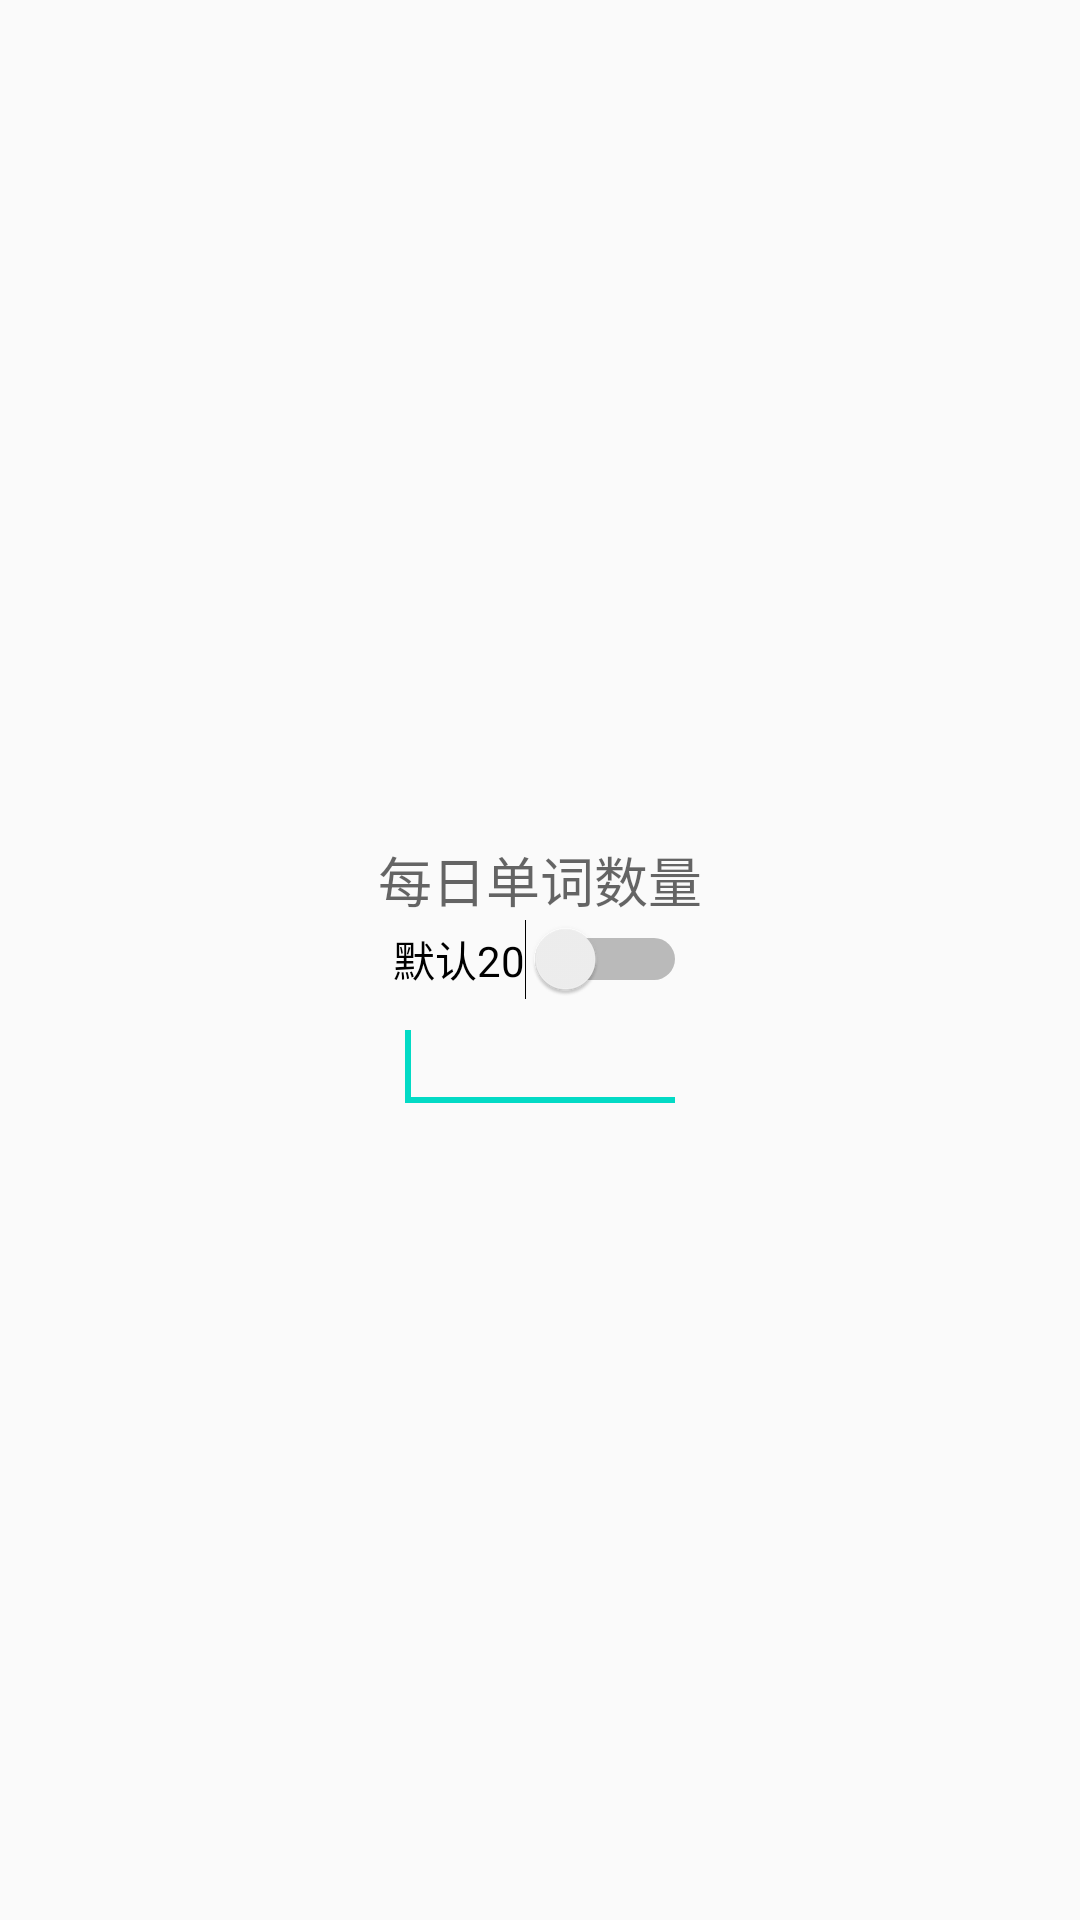

Here is an Android app screen rendered from its layout file. Give the layout XML and the strings, colors and styles it references.
<!-- AndroidManifest.xml: application theme AppTheme -->
<!-- res/layout/activity_config_user.xml -->
<?xml version="1.0" encoding="utf-8"?>
<RelativeLayout xmlns:android="http://schemas.android.com/apk/res/android"
    xmlns:tools="http://schemas.android.com/tools"
    android:layout_width="match_parent"
    android:layout_height="match_parent"
    android:paddingBottom="@dimen/activity_vertical_margin"
    android:paddingLeft="@dimen/activity_horizontal_margin"
    android:paddingRight="@dimen/activity_horizontal_margin"
    android:paddingTop="@dimen/activity_vertical_margin"
    tools:context="sunkl.jiai.com.zeroword.activity.ConfigUserActivity">

    <Switch
        android:layout_width="wrap_content"
        android:layout_height="wrap_content"
        android:text="默认20"
        android:id="@+id/swh_number"
        android:layout_centerVertical="true"
        android:layout_centerHorizontal="true"
        android:checked="false" />

    <android.gesture.GestureOverlayView
        android:layout_width="wrap_content"
        android:layout_height="wrap_content"
        android:id="@+id/gestureOverlayView"
        android:layout_marginTop="85dp"
        android:layout_centerVertical="true"></android.gesture.GestureOverlayView>

    <requestFocus
        android:layout_below="@+id/gestureOverlayView"
        android:layout_toRightOf="@+id/gestureOverlayView"
        android:layout_toEndOf="@+id/gestureOverlayView" />

    <TextView
        android:layout_width="wrap_content"
        android:layout_height="wrap_content"
        android:textAppearance="?android:attr/textAppearanceMedium"
        android:text="每日单词数量"
        android:id="@+id/textView"
        android:layout_above="@+id/swh_number"
        android:layout_centerHorizontal="true" />
    <EditText
        android:layout_width="wrap_content"
        android:layout_height="wrap_content"
        android:layout_below="@+id/swh_number"
        android:layout_alignLeft="@+id/swh_number"
        android:layout_alignStart="@+id/swh_number"
        android:layout_alignRight="@+id/swh_number"
        android:layout_alignEnd="@+id/swh_number"
        android:id="@+id/edt_wordnumber"/>

</RelativeLayout>
<!-- resources referenced by this layout -->
<resources>
  <style name="AppTheme" parent="Theme.AppCompat.Light.DarkActionBar">
          
          <item name="colorPrimary">@color/colorPrimary</item>
          <item name="colorPrimaryDark">@color/colorPrimaryDark</item>
          <item name="colorAccent">@color/colorAccent</item>
      </style>
  <!-- not gathered from this repository: default colours our renderer supplied (Android Studio template values) -->
  <color name="colorPrimary">#FF6200EE</color>
  <color name="colorPrimaryDark">#FF3700B3</color>
  <color name="colorAccent">#FF03DAC5</color>
</resources>
